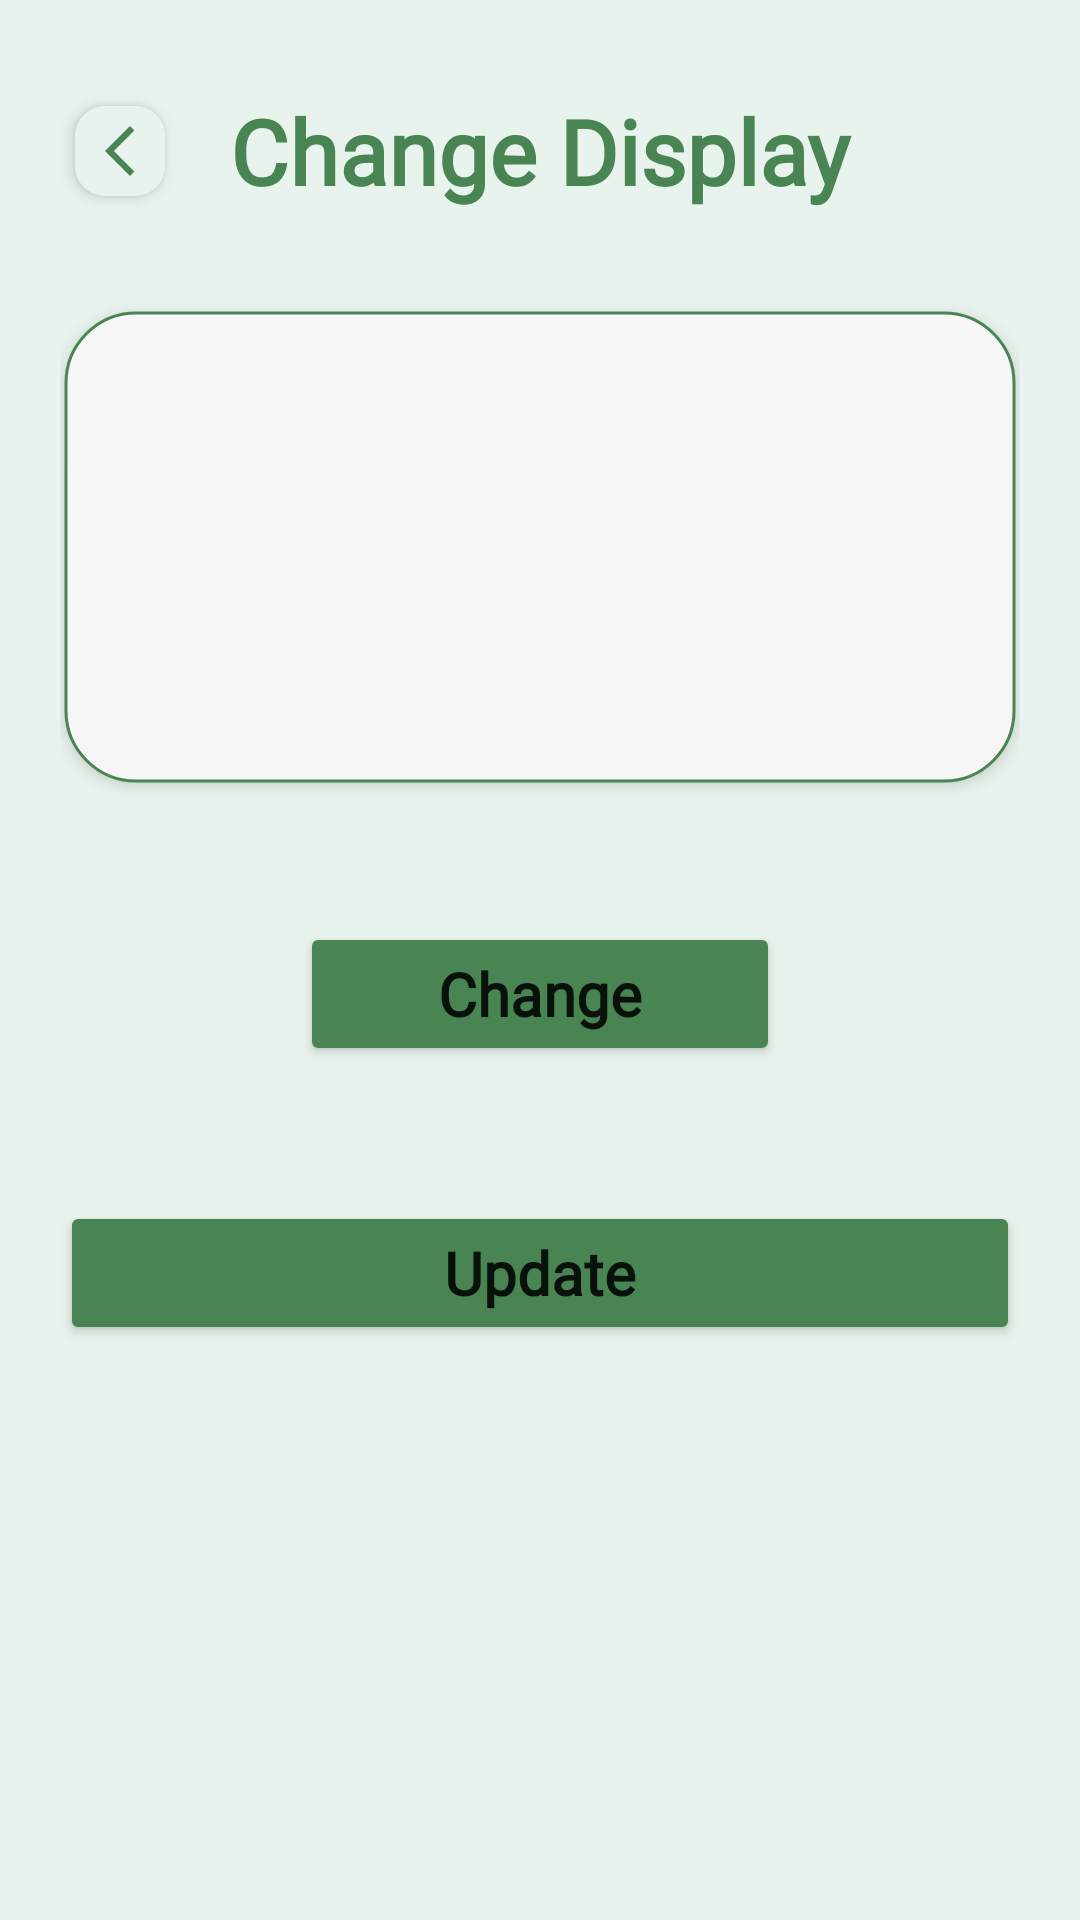

Produce the Android XML layout that renders to this screen, including the resource entries it uses.
<!-- AndroidManifest.xml: application theme Theme.Plantlets -->
<!-- res/layout/fragment_change_display.xml -->
<?xml version="1.0" encoding="utf-8"?>
<androidx.constraintlayout.widget.ConstraintLayout xmlns:android="http://schemas.android.com/apk/res/android"
    xmlns:tools="http://schemas.android.com/tools"
    android:layout_width="match_parent"
    android:layout_height="match_parent"
    xmlns:app="http://schemas.android.com/apk/res-auto"
    android:padding="20dp"
    android:background="@color/green_grey"
    tools:context=".fragments.seller.ChangeDisplayFragment">

    <TextView
        android:id="@+id/tvLabel"
        android:layout_width="@dimen/zero"
        android:layout_height="wrap_content"
        android:fontFamily="@font/futura_medium"
        android:text="Change Display"
        android:textAlignment="center"
        android:textColor="@color/light_green"
        android:layout_marginTop="10dp"
        android:textSize="@dimen/font_normal_125"
        android:textStyle="bold"
        app:layout_constraintEnd_toEndOf="parent"
        app:layout_constraintStart_toStartOf="parent"
        app:layout_constraintTop_toTopOf="parent" />

    <RelativeLayout
        android:id="@+id/rlBack"
        android:layout_width="wrap_content"
        android:layout_height="wrap_content"
        android:padding="5dp"
        android:elevation="3dp"
        android:layout_marginStart="@dimen/padding_small_100"
        android:background="@drawable/shape_oval_corner_grey"
        app:layout_constraintBottom_toBottomOf="@+id/tvLabel"
        app:layout_constraintStart_toStartOf="parent"
        app:layout_constraintTop_toTopOf="@+id/tvLabel">

        <ImageView
            android:id="@+id/ivBack"
            android:layout_width="20dp"
            android:layout_height="20dp"
            android:layout_centerInParent="true"
            android:src="@drawable/ic_back" />
    </RelativeLayout>


    <com.google.android.material.imageview.ShapeableImageView
        android:id="@+id/ivDisplayImage"
        android:layout_width="0dp"
        android:layout_height="0dp"
        android:layout_marginTop="@dimen/margin_normal_200"
        android:adjustViewBounds="true"
        android:background="@color/light_grey"
        android:elevation="3dp"
        android:padding="2dp"
        android:scaleType="fitXY"
        app:layout_constraintDimensionRatio="2:1"
        app:layout_constraintEnd_toEndOf="parent"
        app:layout_constraintStart_toStartOf="parent"
        app:layout_constraintTop_toBottomOf="@+id/tvLabel"
        android:src="@drawable/display_store"
        app:shapeAppearanceOverlay="@style/curvedCorner"
        app:strokeColor="@color/light_green"
        app:strokeWidth="1dp" />

    <Button
        android:id="@+id/btnChangeImage"
        android:layout_width="@dimen/zero"
        android:layout_height="wrap_content"
        android:layout_marginTop="@dimen/margin_normal_300"
        android:backgroundTint="@color/light_green"
        android:fontFamily="@font/futur"
        android:paddingVertical="@dimen/padding_small_150"
        android:text="Change"
        android:textAllCaps="false"
        android:textSize="@dimen/font_small_150"
        android:textStyle="bold"
        android:elevation="3dp"
        app:layout_constraintEnd_toEndOf="parent"
        app:layout_constraintStart_toStartOf="parent"
        app:layout_constraintWidth_percent="0.5"
        app:layout_constraintTop_toBottomOf="@+id/ivDisplayImage"
        />
    <Button
        android:id="@+id/btnAction"
        android:layout_width="@dimen/zero"
        android:layout_height="wrap_content"
        android:layout_marginTop="@dimen/margin_normal_300"
        android:backgroundTint="@color/light_green"
        android:fontFamily="@font/futur"
        android:paddingVertical="@dimen/padding_small_150"
        android:text="Update"
        android:textAllCaps="false"
        android:textSize="@dimen/font_small_150"
        android:textStyle="bold"
        android:elevation="3dp"
        app:layout_constraintEnd_toEndOf="parent"
        app:layout_constraintStart_toStartOf="parent"
        app:layout_constraintTop_toBottomOf="@+id/btnChangeImage"
        />




</androidx.constraintlayout.widget.ConstraintLayout>
<!-- resources referenced by this layout -->
<resources>
  <color name="green_grey">#E9F3ED</color>
  <color name="light_green">#498553</color>
  <color name="light_grey">#f6f6f6</color>
  <dimen name="font_normal_125">30sp</dimen>
  <dimen name="font_small_150">20sp</dimen>
  <dimen name="margin_normal_200">32dp</dimen>
  <dimen name="margin_normal_300">45dp</dimen>
  <dimen name="padding_small_100">5dp</dimen>
  <dimen name="padding_small_150">7dp</dimen>
  <dimen name="zero">0dp</dimen>
  <!-- drawable ic_back (drawable) -->
  <vector android:height="24dp" android:tint="@color/light_green"
      android:viewportHeight="24" android:viewportWidth="24"
      android:width="24dp" xmlns:android="http://schemas.android.com/apk/res/android">
      <path android:fillColor="@color/light_green" android:pathData="M17.77,3.77l-1.77,-1.77l-10,10l10,10l1.77,-1.77l-8.23,-8.23z"/>
  </vector>
  <!-- drawable shape_oval_corner_grey (drawable) -->
  <?xml version="1.0" encoding="utf-8"?>
  <shape xmlns:android="http://schemas.android.com/apk/res/android">
      <solid android:color="@color/green_grey"/>
      <corners android:radius="10dp"/>
      <padding android:left="0dp" android:top="0dp" android:right="0dp" android:bottom="0dp" />
  </shape>
  <style name="curvedCorner">
          <item name="cornerFamily">rounded</item>
          <item name="cornerSize">15%</item>
      </style>
  <style name="Theme.Plantlets" parent="Theme.MaterialComponents.Light.NoActionBar">
          
          <item name="colorPrimary">@color/purple_500</item>
          <item name="colorPrimaryVariant">@color/purple_700</item>
          <item name="colorOnPrimary">@color/white</item>
          
          <item name="colorSecondary">@color/teal_200</item>
          <item name="colorSecondaryVariant">@color/teal_700</item>
          <item name="colorOnSecondary">@color/black</item>
          
          <item name="android:statusBarColor">@android:color/transparent</item>
          
      </style>
  <color name="purple_500">#FF6200EE</color>
  <color name="purple_700">#FF3700B3</color>
  <color name="white">#FFFFFFFF</color>
  <color name="teal_200">#FF03DAC5</color>
  <color name="teal_700">#FF018786</color>
  <color name="black">#FF000000</color>
</resources>
